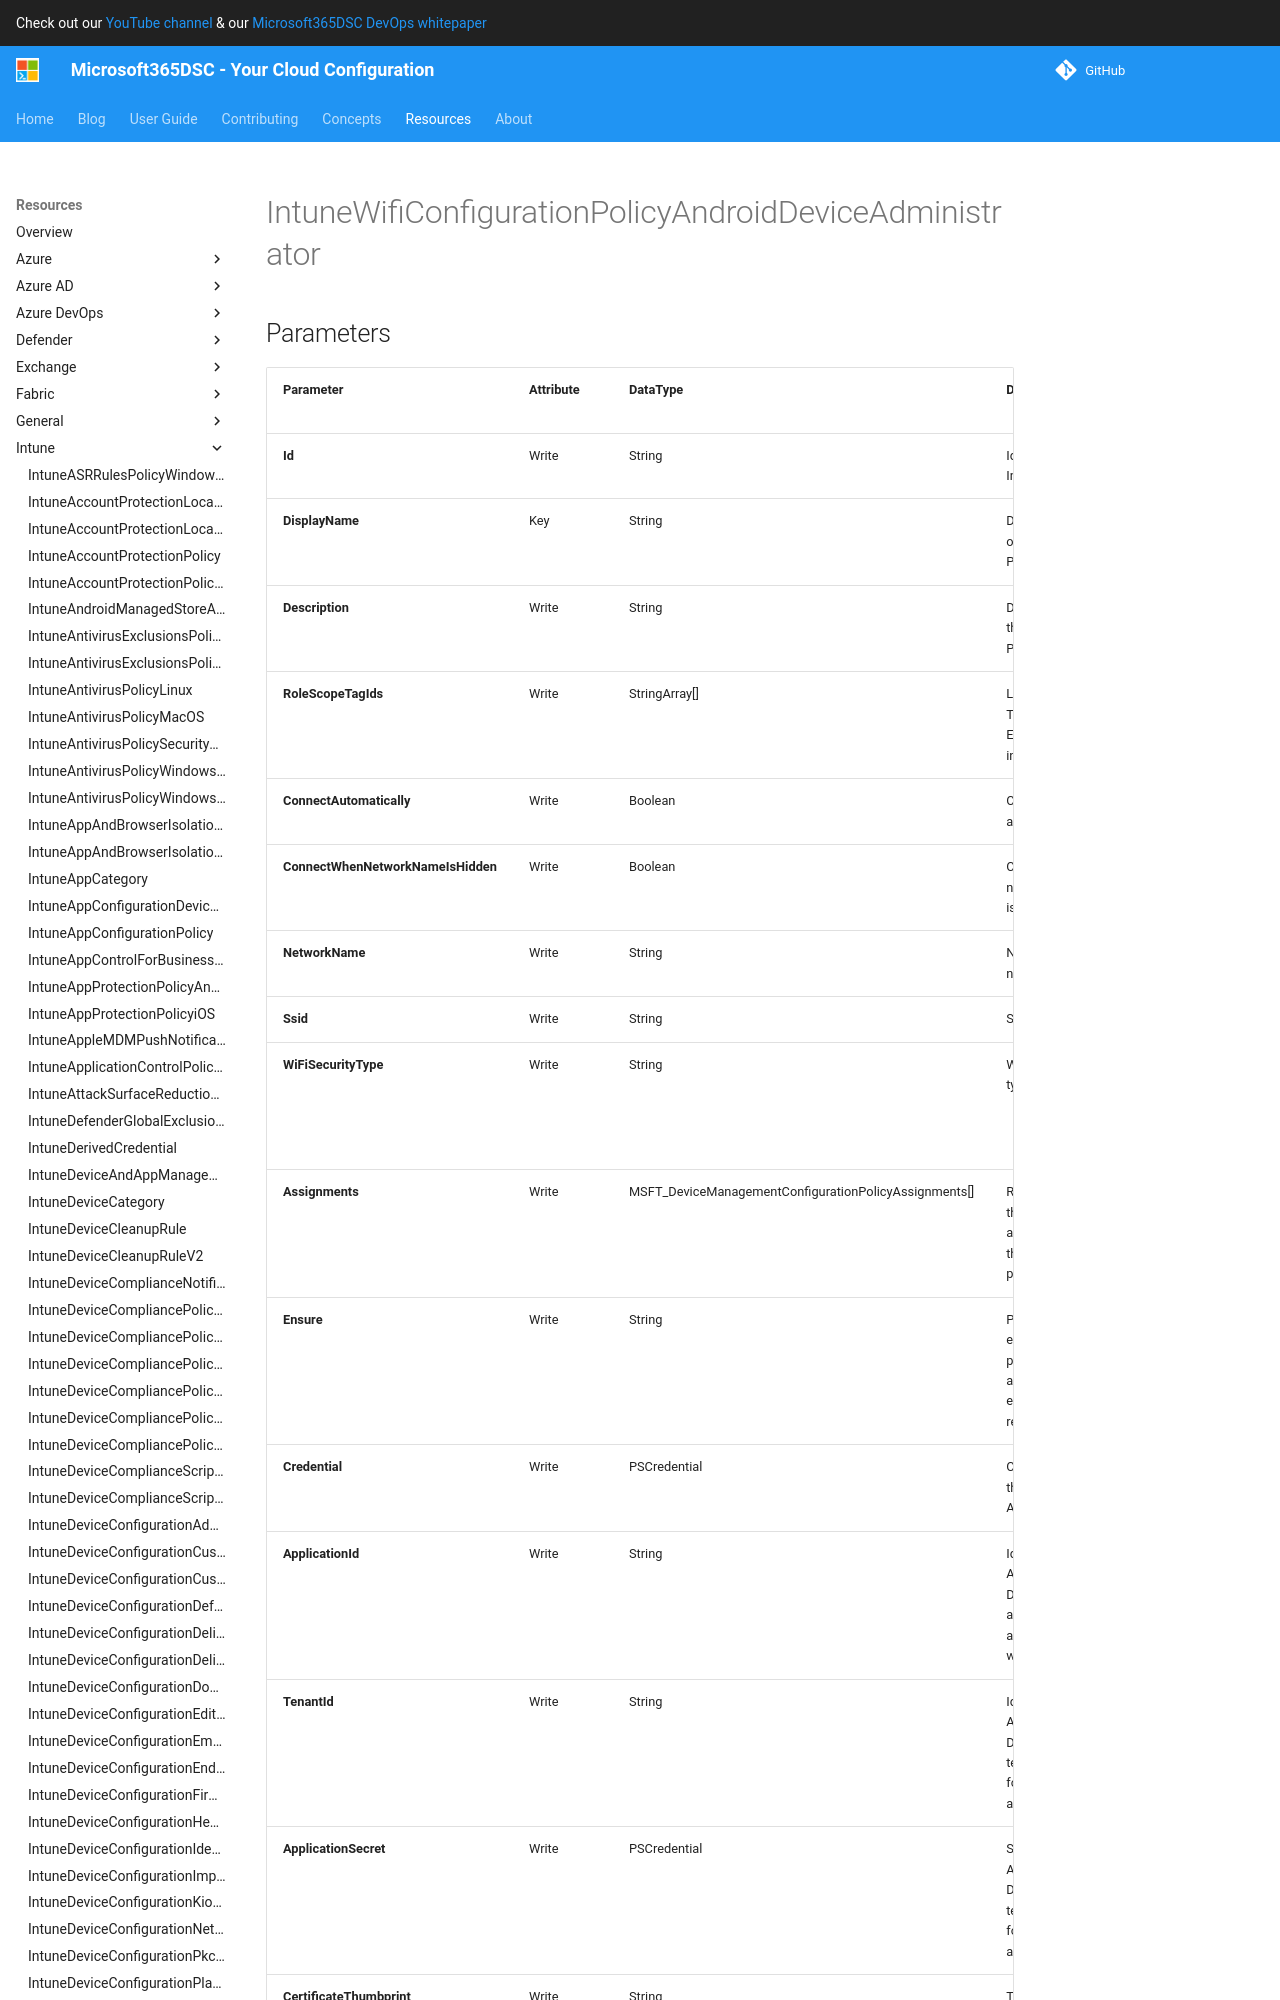

repository: microsoft/Microsoft365DSC · page: resources/intune/IntuneWifiConfigurationPolicyAndroidDeviceAdministrator/index.html · generator: mkdocs

# IntuneWifiConfigurationPolicyAndroidDeviceAdministrator

## Parameters

| Parameter | Attribute | DataType | Description | Allowed Values |
| --- | --- | --- | --- | --- |
| **Id** | Write | String | Id of the Intune Policy. | |
| **DisplayName** | Key | String | Display name of the Intune Policy. | |
| **Description** | Write | String | Description of the Intune Policy. | |
| **ConnectAutomatically** | Write | Boolean | Connect automatically. | |
| **ConnectWhenNetworkNameIsHidden** | Write | Boolean | Connect when network name is hidden. | |
| **NetworkName** | Write | String | Network name. | |
| **Ssid** | Write | String | SSID. | |
| **WiFiSecurityType** | Write | String | Wi-Fi security type. | `open`, `wpaEnterprise`, `wpa2Enterprise` |
| **Assignments** | Write | MSFT_DeviceManagementConfigurationPolicyAssignments[] | Represents the assignment to the Intune policy. | |
| **Ensure** | Write | String | Present ensures the policy exists, absent ensures it is removed. | `Present`, `Absent` |
| **Credential** | Write | PSCredential | Credentials of the Intune Admin | |
| **ApplicationId** | Write | String | Id of the Azure Active Directory application to authenticate with. | |
| **TenantId** | Write | String | Id of the Azure Active Directory tenant used for authentication. | |
| **ApplicationSecret** | Write | PSCredential | Secret of the Azure Active Directory tenant used for authentication. | |
| **CertificateThumbprint** | Write | String | Thumbprint of the Azure Active Directory application's authentication certificate to use for authentication. | |
| **ManagedIdentity** | Write | Boolean | Managed ID being used for authentication. | |
| **AccessTokens** | Write | StringArray[] | Access token used for authentication. | |

### MSFT_DeviceManagementConfigurationPolicyAssignments
